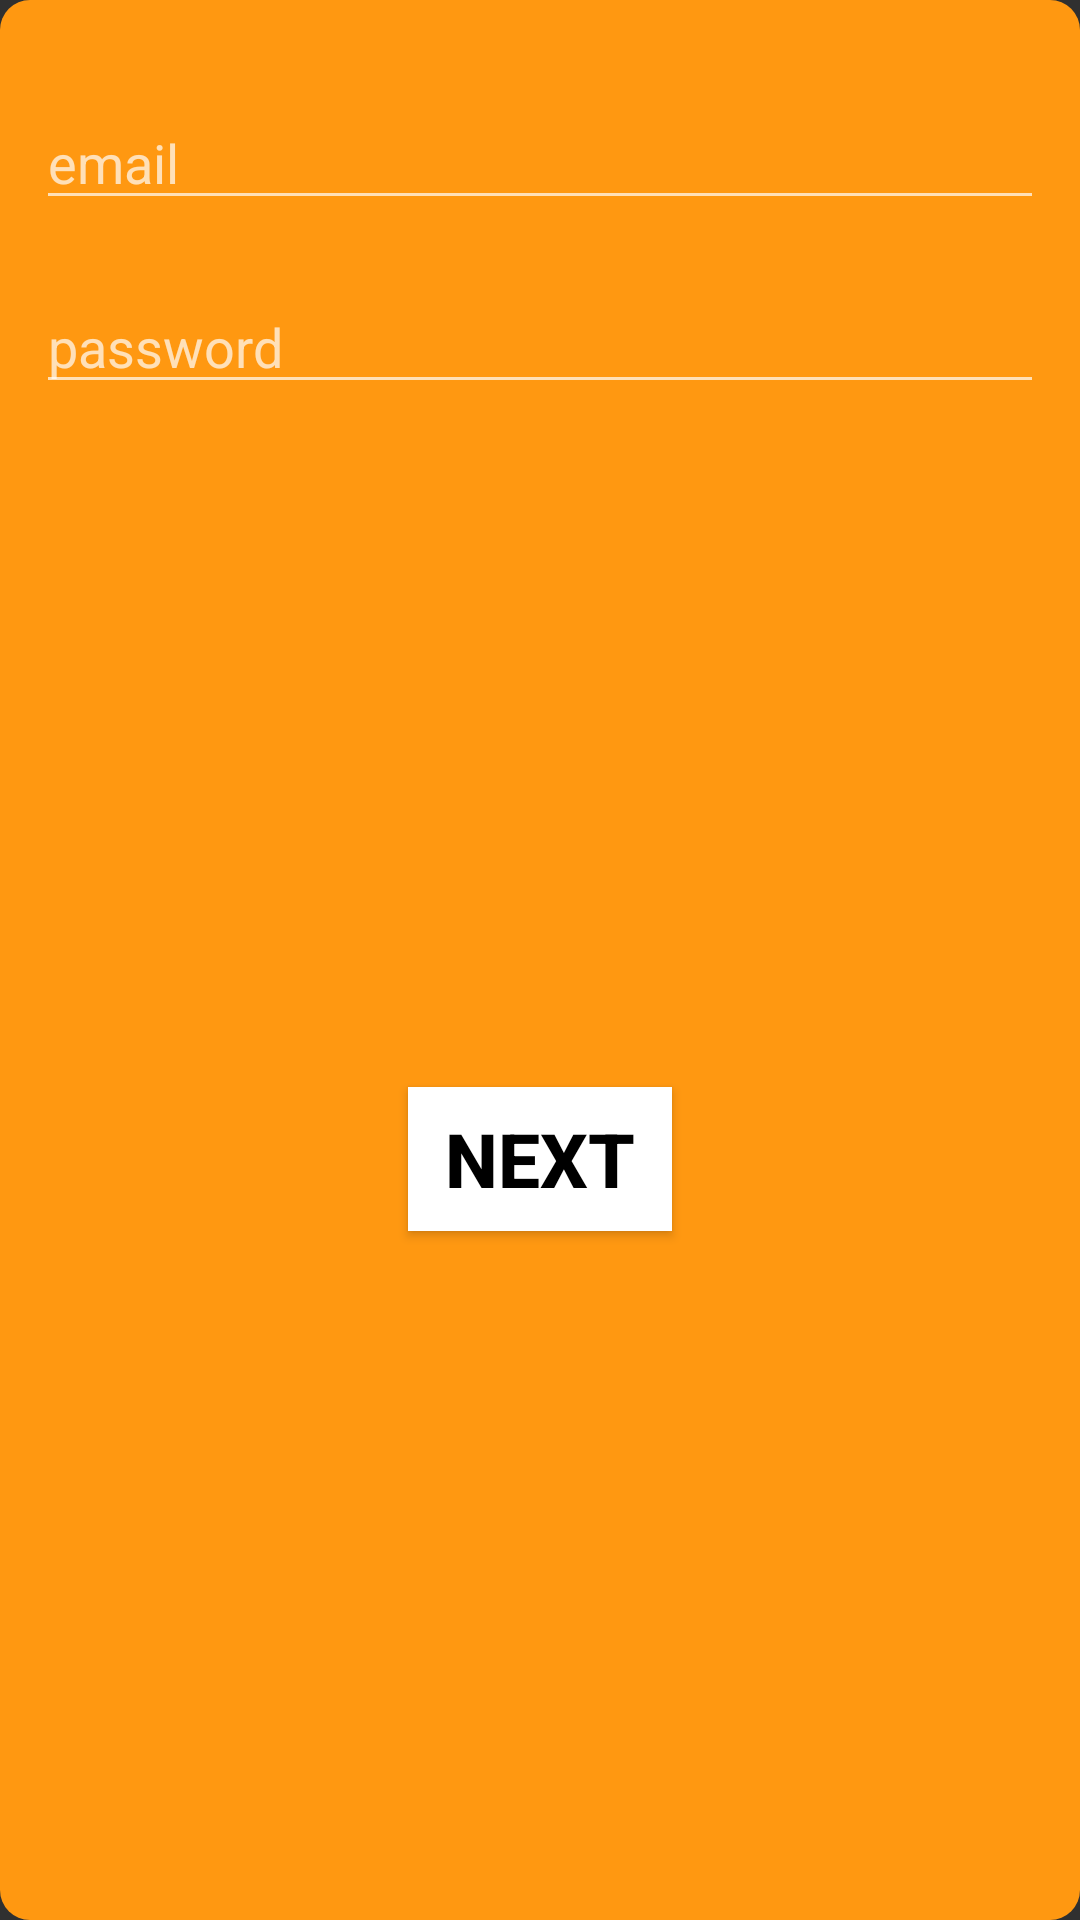

Here is an Android app screen rendered from its layout file. Give the layout XML and the strings, colors and styles it references.
<!-- AndroidManifest.xml: application theme Theme.AppCompat -->
<!-- res/layout/dialog_admin.xml -->
<?xml version="1.0" encoding="utf-8"?>
<androidx.constraintlayout.widget.ConstraintLayout xmlns:android="http://schemas.android.com/apk/res/android"
    xmlns:app="http://schemas.android.com/apk/res-auto"
    android:layout_width="320dp"
    android:layout_height="wrap_content"
    android:background="@drawable/back_admin_dialog"
    android:padding="12dp">


    <EditText
        android:id="@+id/emailE"
        android:layout_width="match_parent"
        android:layout_height="wrap_content"
        android:layout_marginTop="20dp"
        android:hint="@string/email"
        android:inputType="textEmailAddress"
        android:textAlignment="textStart"
        android:textColor="@color/black"
        app:layout_constraintEnd_toEndOf="parent"
        app:layout_constraintStart_toStartOf="parent"
        app:layout_constraintTop_toTopOf="parent" />

    <EditText
        android:id="@+id/passE"
        android:layout_width="match_parent"
        android:layout_height="wrap_content"
        android:layout_marginTop="20dp"
        android:hint="@string/password"
        android:inputType="numberPassword"
        android:textAlignment="textStart"
        android:textColor="@color/black"
        app:layout_constraintEnd_toEndOf="parent"
        app:layout_constraintStart_toStartOf="parent"
        app:layout_constraintTop_toBottomOf="@id/emailE" />


    <Button
        android:id="@+id/next"
        android:layout_width="wrap_content"
        android:layout_height="wrap_content"
        android:layout_marginTop="20dp"
        android:layout_marginBottom="10dp"
        android:background="@color/card_background_color2"
        android:text="@string/next"
        android:textColor="@color/black"
        android:textSize="25sp"
        android:textStyle="bold"
        app:layout_constraintBottom_toBottomOf="parent"
        app:layout_constraintEnd_toEndOf="parent"
        app:layout_constraintStart_toStartOf="parent"
        app:layout_constraintTop_toBottomOf="@id/passE" />

</androidx.constraintlayout.widget.ConstraintLayout>
<!-- resources referenced by this layout -->
<resources>
  <color name="black">#FF000000</color>
  <color name="card_background_color2">#FFFFFF</color>
  <!-- drawable back_admin_dialog (drawable) -->
  <?xml version="1.0" encoding="utf-8"?>
  <shape xmlns:android="http://schemas.android.com/apk/res/android">
  
      <solid android:color="@color/card_background_color"/>
      <corners android:radius="10dp"/>
  
  
  </shape>
  <string name="email">email</string>
  <string name="next">Next</string>
  <string name="password">password</string>
  <color name="card_background_color">#FF9811</color>
</resources>
